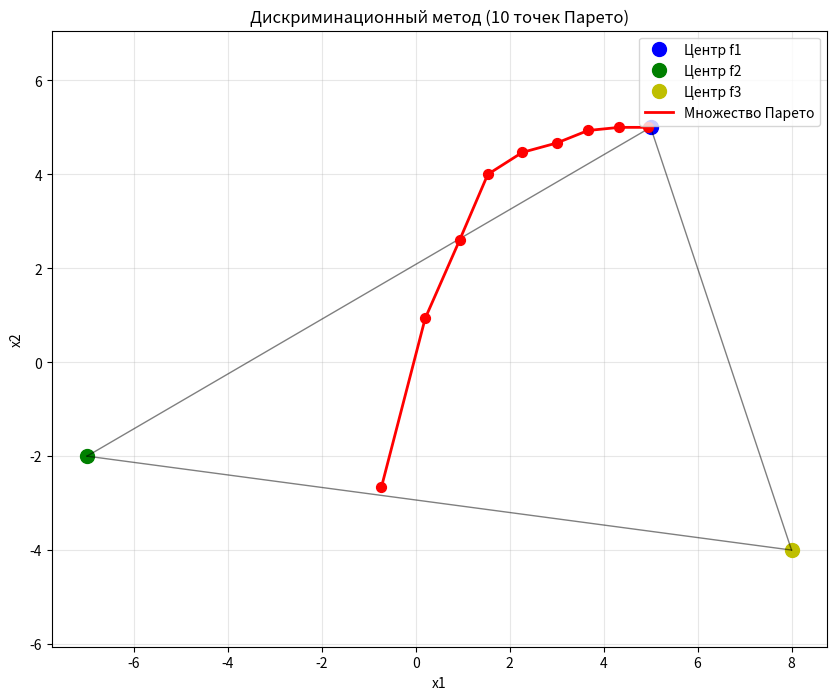

Python code for this plot:
import numpy as np
import matplotlib.pyplot as plt

# Те же параметры, что в двух других методах
a1, b1, c1, d1 = 2, 5, 3, 5
a2, b2, c2, d2 = 3, -7, 1, -2
a3, b3, c3, d3 = 1, 8, 2, -4

def f1(x):
    return a1 * (x[0] - b1) ** 2 + c1 * (x[1] - d1) ** 2

def f2(x):
    return a2 * (x[0] - b2) ** 2 + c2 * (x[1] - d2) ** 2

def f3(x):
    return a3 * (x[0] - b3) ** 2 + c3 * (x[1] - d3) ** 2

# Дискриминационный шаг: минимизируем f1 на сетке при ограничениях по f2 и f3
def discrimination_step(a2_level, a3_level,
                        x1_min=-10, x1_max=10,
                        x2_min=-10, x2_max=10,
                        n=301):

    x1_vals = np.linspace(x1_min, x1_max, n)
    x2_vals = np.linspace(x2_min, x2_max, n)

    best_x = None
    best_f1 = float('inf')

    for x1 in x1_vals:
        for x2 in x2_vals:
            x = np.array([x1, x2])
            if f2(x) <= a2_level and f3(x) <= a3_level:
                val_f1 = f1(x)
                if val_f1 < best_f1:
                    best_f1 = val_f1
                    best_x = x.copy()

    return best_x, best_f1

def generate_pareto_discrimination():
    points = []

    # уровни для ограничений (подбери при необходимости под свою картинку)
    levels = [50, 80, 110, 140, 170, 200, 230, 260, 290, 320]

    for a3_level in levels:
        # немного «строже» ограничиваем f2
        a2_level = 1.5 * a3_level

        x, val_f1 = discrimination_step(a2_level, a3_level)
        if x is not None:
            # Проверяем, чтобы точки сильно не совпадали
            is_unique = True
            for p in points:
                if np.linalg.norm(p - x) < 0.1:
                    is_unique = False
                    break
            if is_unique:
                points.append(x)
            if len(points) >= 10:
                break

    return np.array(points)

pareto_points = generate_pareto_discrimination()

print("Множество Парето (10 точек):")
for i, p in enumerate(pareto_points):
    print(f"x{i + 1} = ({p[0]:.4f}, {p[1]:.4f})")

# График в том же стиле
plt.figure(figsize=(10, 8))

# Центры f1, f2, f3 (те же, что в других методах)
plt.plot(b1, d1, 'bo', markersize=10, label='Центр f1')
plt.plot(b2, d2, 'go', markersize=10, label='Центр f2')
plt.plot(b3, d3, 'yo', markersize=10, label='Центр f3')

# Соединяем центры
plt.plot([b1, b2], [d1, d2], 'k-', linewidth=1, alpha=0.5)
plt.plot([b2, b3], [d2, d3], 'k-', linewidth=1, alpha=0.5)
plt.plot([b1, b3], [d1, d3], 'k-', linewidth=1, alpha=0.5)

# Парето‑точки
plt.scatter(pareto_points[:, 0], pareto_points[:, 1], c='red', s=50, zorder=5)
plt.plot(pareto_points[:, 0], pareto_points[:, 1], 'r-', linewidth=2, label='Множество Парето')

plt.xlabel('x1')
plt.ylabel('x2')
plt.title('Дискриминационный метод (10 точек Парето)')
plt.legend()
plt.grid(True, alpha=0.3)
plt.axis('equal')
plt.show()
